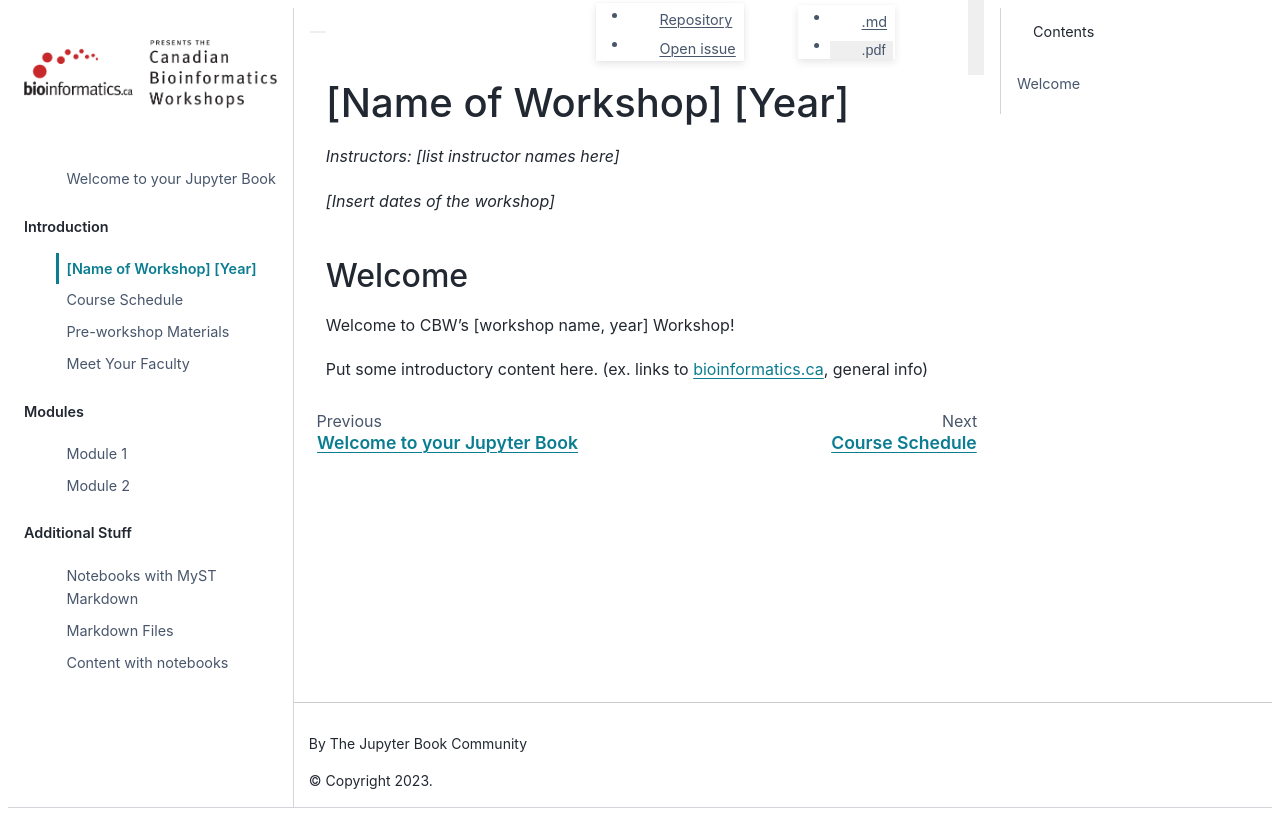

repository: jq-11/jq-11.github.io · page: introduction/welcome.html · generator: jekyll

# [Name of Workshop] [Year]

*Instructors: [list instructor names here]*

*[Insert dates of the workshop]*

## Welcome
Welcome to CBW’s [workshop name, year] Workshop!

Put some introductory content here. (ex. links to bioinformatics.ca, general info)
